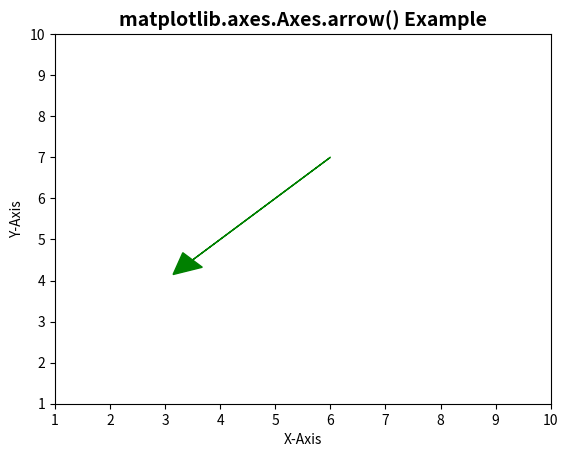

Write Python code to recreate this figure.
# Implementation of matplotlib function
import matplotlib.pyplot as plt

ax = plt.axes()
ax.arrow(6, 7, -2.5, -2.5, head_width = 0.5,
		head_length = 0.5, fc ='g', ec ='g')
ax.set_title('matplotlib.axes.Axes.arrow() Example',
			fontsize = 14, fontweight ='bold')

ax.set(xlim =(1, 10), ylim =(1, 10))
ax.set_xlabel("X-Axis")
ax.set_ylabel("Y-Axis")

plt.show()
